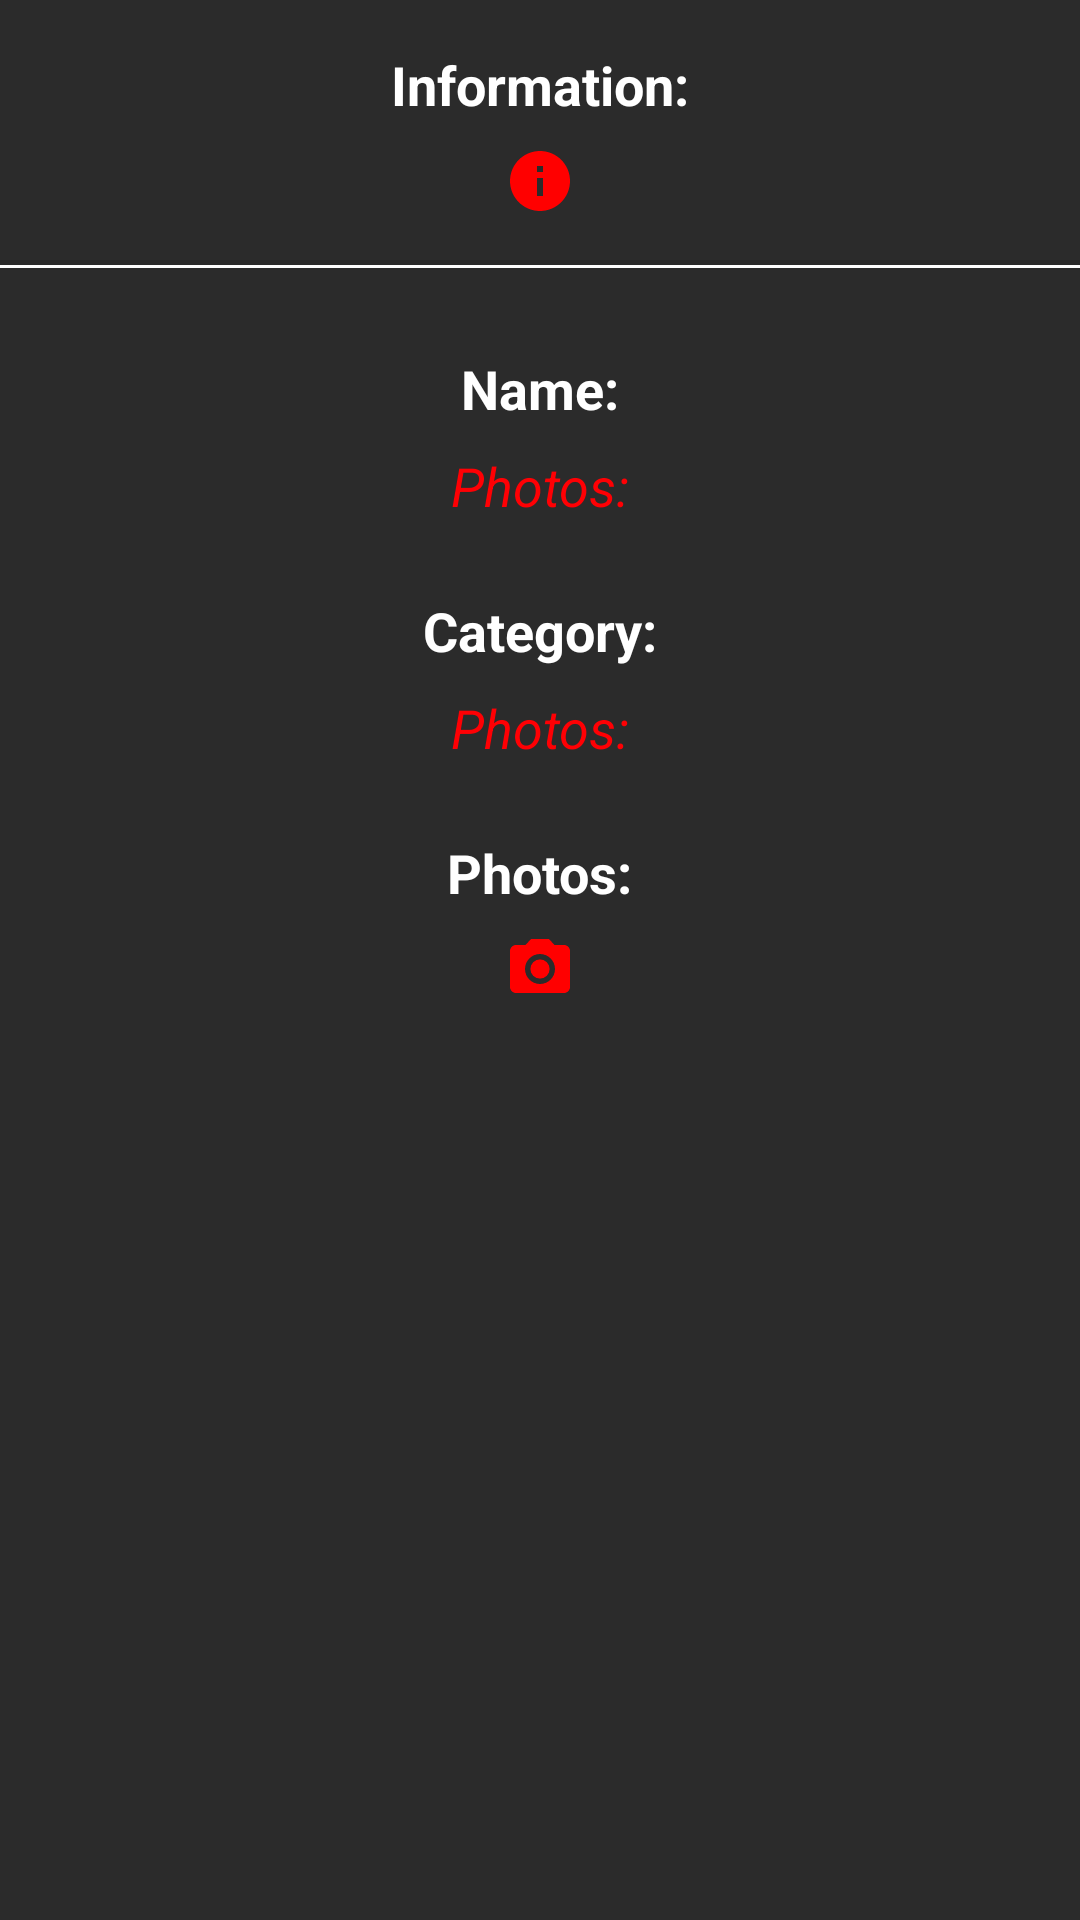

The Android layout XML behind this screen, and the referenced resources:
<!-- AndroidManifest.xml: application theme AppTheme -->
<!-- res/layout/activity_pin_info.xml -->
<?xml version="1.0" encoding="utf-8"?>
<ScrollView
    xmlns:android="http://schemas.android.com/apk/res/android"
    xmlns:app="http://schemas.android.com/apk/res-auto"
    xmlns:tools="http://schemas.android.com/tools"
    android:layout_width="match_parent"
    android:layout_height="match_parent"
    android:background="@color/background"
    android:fillViewport="true">
    <android.support.constraint.ConstraintLayout xmlns:android="http://schemas.android.com/apk/res/android"
        xmlns:app="http://schemas.android.com/apk/res-auto"
        xmlns:tools="http://schemas.android.com/tools"
        android:layout_width="match_parent"
        android:layout_height="match_parent"
        tools:context="distributed.androidclientforpointsofinterest.PinInfo">

        <TextView
            android:id="@+id/title"
            android:layout_width="wrap_content"
            android:layout_height="wrap_content"
            android:layout_marginEnd="8dp"
            android:layout_marginStart="8dp"
            android:layout_marginTop="16dp"
            android:text="Information:"
            android:textColor="@color/white"
            android:textSize="18sp"
            android:textStyle="bold"
            app:layout_constraintEnd_toEndOf="parent"
            app:layout_constraintStart_toStartOf="parent"
            app:layout_constraintTop_toTopOf="parent" />

        <ImageView
            android:id="@+id/imageView"
            android:layout_width="wrap_content"
            android:layout_height="wrap_content"
            android:layout_marginEnd="8dp"
            android:layout_marginStart="8dp"
            android:layout_marginTop="8dp"
            app:layout_constraintEnd_toEndOf="parent"
            app:layout_constraintStart_toStartOf="parent"
            app:layout_constraintTop_toBottomOf="@+id/title"
            android:background="@drawable/info"/>

        <View
            android:id="@+id/view"
            android:layout_width="match_parent"
            android:layout_height="1dp"
            android:layout_marginTop="16dp"
            android:background="@android:color/white"
            app:layout_constraintTop_toBottomOf="@+id/imageView"
            tools:layout_editor_absoluteX="0dp" />

        <TextView
            android:id="@+id/name"
            android:layout_width="wrap_content"
            android:layout_height="wrap_content"
            android:layout_marginEnd="8dp"
            android:layout_marginStart="8dp"
            android:layout_marginTop="28dp"
            android:text="Name:"
            android:textColor="@color/white"
            android:textSize="18sp"
            android:textStyle="bold"
            app:layout_constraintEnd_toEndOf="parent"
            app:layout_constraintStart_toStartOf="parent"
            app:layout_constraintTop_toBottomOf="@+id/view" />

        <TextView
            android:id="@+id/category"
            android:layout_width="wrap_content"
            android:layout_height="wrap_content"
            android:layout_marginEnd="8dp"
            android:layout_marginStart="8dp"
            android:layout_marginTop="24dp"
            android:text="Category:"
            android:textColor="@color/white"
            android:textSize="18sp"
            android:textStyle="bold"
            app:layout_constraintEnd_toEndOf="parent"
            app:layout_constraintStart_toStartOf="parent"
            app:layout_constraintTop_toBottomOf="@+id/categoryValue" />

        <TextView
            android:id="@+id/photosLink"
            android:layout_width="wrap_content"
            android:layout_height="wrap_content"
            android:layout_marginEnd="8dp"
            android:layout_marginStart="8dp"
            android:layout_marginTop="24dp"
            android:text="Photos:"
            android:textColor="@color/white"
            android:textSize="18sp"
            android:textStyle="bold"
            app:layout_constraintEnd_toEndOf="parent"
            app:layout_constraintStart_toStartOf="parent"
            app:layout_constraintTop_toBottomOf="@+id/nameValue" />

        <TextView
            android:id="@+id/nameValue"
            android:layout_width="wrap_content"
            android:layout_height="wrap_content"
            android:layout_marginEnd="8dp"
            android:layout_marginStart="8dp"
            android:layout_marginTop="8dp"
            android:clickable="false"
            android:text="Photos:"
            android:textAlignment="center"
            android:textColor="@color/colorAccent"
            android:textSize="18sp"
            android:textStyle="italic"
            app:layout_constraintEnd_toEndOf="parent"
            app:layout_constraintStart_toStartOf="parent"
            app:layout_constraintTop_toBottomOf="@+id/category" />

        <TextView
            android:id="@+id/categoryValue"
            android:layout_width="wrap_content"
            android:layout_height="wrap_content"
            android:layout_marginEnd="8dp"
            android:layout_marginStart="8dp"
            android:layout_marginTop="8dp"
            android:clickable="false"
            android:text="Photos:"
            android:textAlignment="center"
            android:textColor="@color/colorAccent"
            android:textSize="18sp"
            android:textStyle="italic"
            app:layout_constraintEnd_toEndOf="parent"
            app:layout_constraintStart_toStartOf="parent"
            app:layout_constraintTop_toBottomOf="@+id/name" />

        <ImageView
            android:id="@+id/image"
            android:layout_width="match_parent"
            android:layout_height="wrap_content"
            android:layout_marginEnd="8dp"
            android:layout_marginStart="8dp"
            android:layout_marginTop="8dp"
            android:src="@drawable/photo"
            app:layout_constraintEnd_toEndOf="parent"
            app:layout_constraintStart_toStartOf="parent"
            app:layout_constraintTop_toBottomOf="@+id/photosLink" />
    </android.support.constraint.ConstraintLayout>
</ScrollView>
<!-- resources referenced by this layout -->
<resources>
  <color name="background">#2b2b2b</color>
  <color name="colorAccent">#ff0004</color>
  <color name="white">#ffffff</color>
  <!-- drawable info (drawable) -->
  <vector xmlns:android="http://schemas.android.com/apk/res/android"
          android:width="24dp"
          android:height="24dp"
          android:viewportWidth="24.0"
          android:viewportHeight="24.0">
      <path
          android:fillColor="#ff0000"
          android:pathData="M12,2C6.48,2 2,6.48 2,12s4.48,10 10,10 10,-4.48 10,-10S17.52,2 12,2zM13,17h-2v-6h2v6zM13,9h-2L11,7h2v2z"/>
  </vector>
  <!-- drawable photo (drawable) -->
  <vector xmlns:android="http://schemas.android.com/apk/res/android"
          android:width="24dp"
          android:height="24dp"
          android:viewportWidth="24.0"
          android:viewportHeight="24.0">
      <path
          android:fillColor="#ff0000"
          android:pathData="M12,12m-3.2,0a3.2,3.2 0,1 1,6.4 0a3.2,3.2 0,1 1,-6.4 0"/>
      <path
          android:fillColor="#ff0000"
          android:pathData="M9,2L7.17,4L4,4c-1.1,0 -2,0.9 -2,2v12c0,1.1 0.9,2 2,2h16c1.1,0 2,-0.9 2,-2L22,6c0,-1.1 -0.9,-2 -2,-2h-3.17L15,2L9,2zM12,17c-2.76,0 -5,-2.24 -5,-5s2.24,-5 5,-5 5,2.24 5,5 -2.24,5 -5,5z"/>
  </vector>
  <style name="AppTheme" parent="Theme.AppCompat.Light.DarkActionBar">
          
          <item name="colorPrimary">@color/colorAccent</item>
          <item name="colorPrimaryDark">@color/colorAccent</item>
          <item name="colorAccent">@color/colorAccent</item>
      </style>
</resources>
